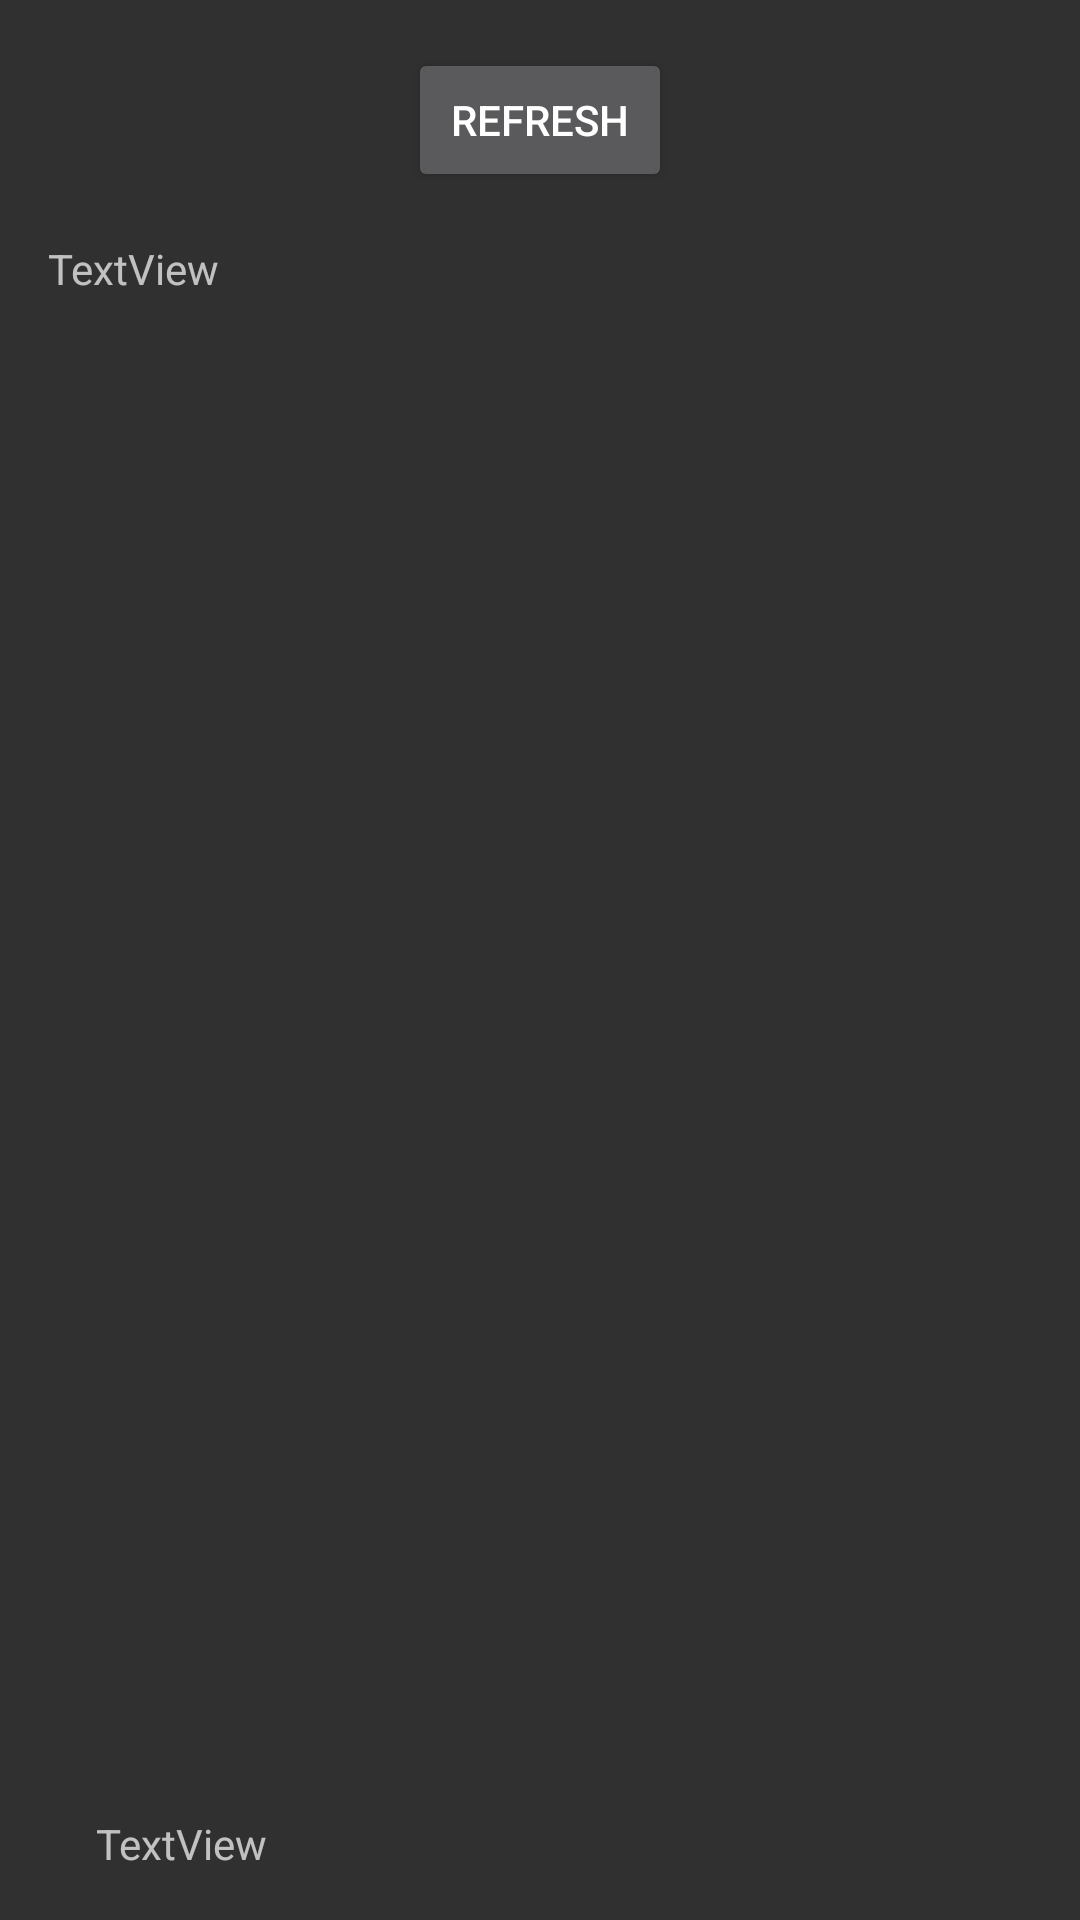

Android layout source for this screen:
<!-- AndroidManifest.xml: application theme Theme.AppCompat -->
<!-- res/layout/activity_license_dump.xml -->
<?xml version="1.0" encoding="utf-8"?>
<android.support.constraint.ConstraintLayout xmlns:android="http://schemas.android.com/apk/res/android"
    xmlns:app="http://schemas.android.com/apk/res-auto"
    xmlns:tools="http://schemas.android.com/tools"
    android:id="@+id/contstraintLayou1"
    android:layout_width="match_parent"
    android:layout_height="match_parent"
    tools:context=".LicenseDump">

    <Button
        android:id="@+id/btnRefresh"
        android:layout_width="wrap_content"
        android:layout_height="wrap_content"
        android:layout_marginStart="16dp"
        android:layout_marginTop="16dp"
        android:layout_marginEnd="16dp"
        android:text="Refresh"
        app:layout_constraintEnd_toEndOf="parent"
        app:layout_constraintStart_toStartOf="parent"
        app:layout_constraintTop_toTopOf="parent" />

    <TextView
        android:id="@+id/txtDump"
        android:layout_width="0dp"
        android:layout_height="0dp"
        android:layout_marginStart="16dp"
        android:layout_marginTop="16dp"
        android:layout_marginEnd="16dp"
        android:layout_marginBottom="16dp"
        android:fadeScrollbars="false"
        android:scrollbars="vertical"
        android:text="TextView"
        app:layout_constraintBottom_toTopOf="@+id/txtFile"
        app:layout_constraintEnd_toEndOf="parent"
        app:layout_constraintStart_toStartOf="parent"
        app:layout_constraintTop_toBottomOf="@+id/btnRefresh" />

    <TextView
        android:id="@+id/txtFile"
        android:layout_width="0dp"
        android:layout_height="wrap_content"
        android:layout_marginStart="32dp"
        android:layout_marginEnd="32dp"
        android:layout_marginBottom="16dp"
        android:text="TextView"
        app:layout_constraintBottom_toBottomOf="parent"
        app:layout_constraintEnd_toEndOf="parent"
        app:layout_constraintStart_toStartOf="parent" />
</android.support.constraint.ConstraintLayout>
<!-- resources referenced by this layout -->
<resources>

</resources>
